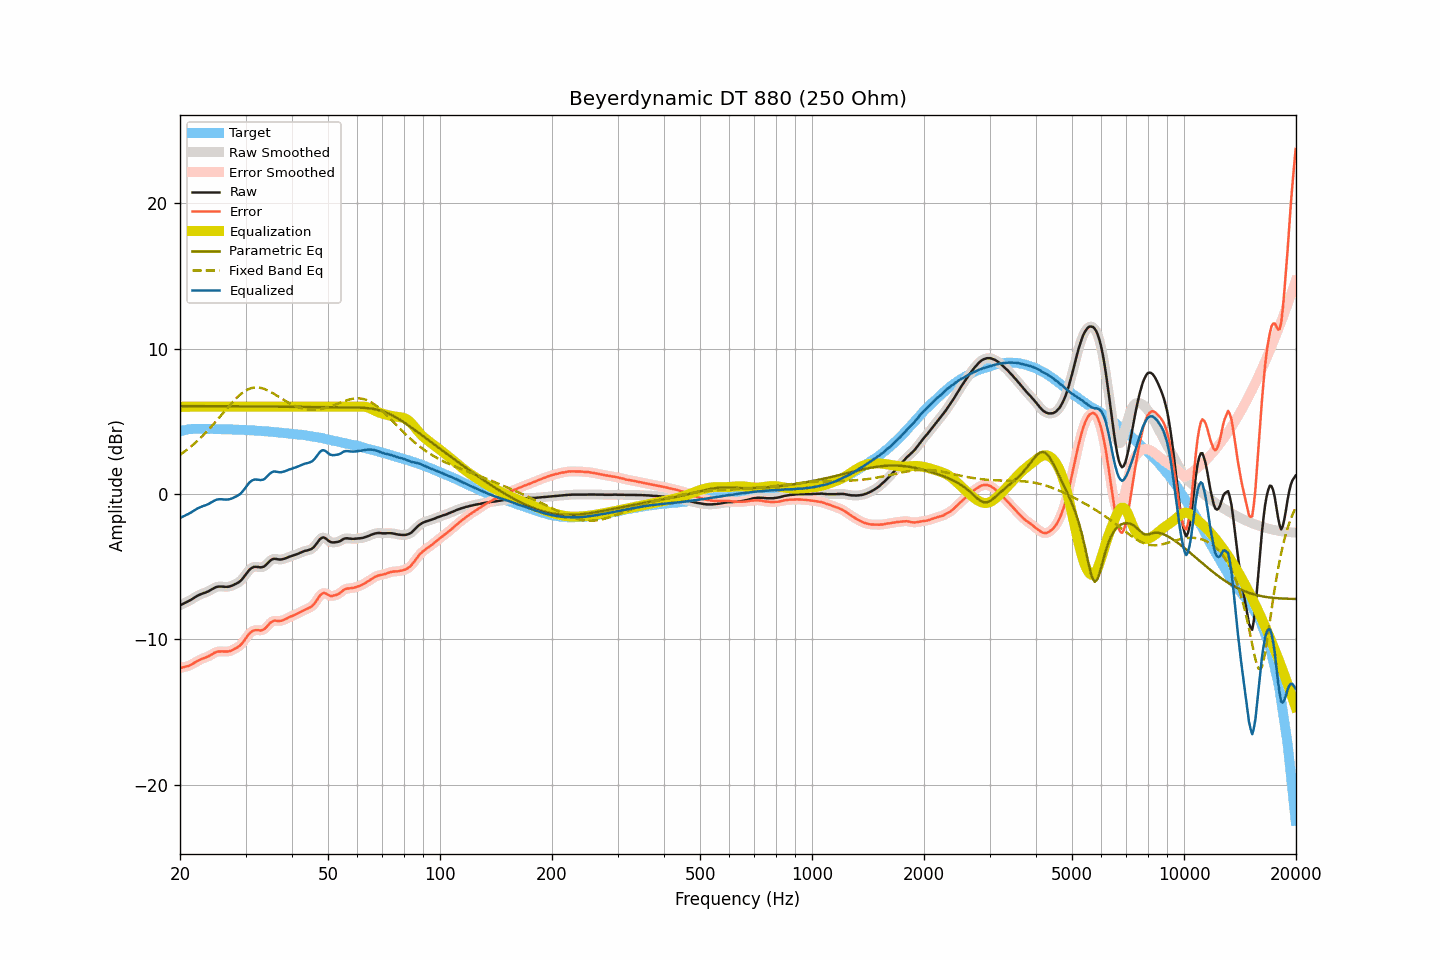

Source data for this figure (header and first rows):
frequency, raw, smoothed, error, error_smoothed, equalization, parametric_eq, fixed_band_eq, equalized_raw, equalized_smoothed, target
20.00, -7.65, -7.65, -11.96, -11.96, 6.00, 6.04, 2.70, -1.65, -1.65, 4.31
20.20, -7.60, -7.60, -11.94, -11.94, 6.00, 6.04, 2.77, -1.60, -1.60, 4.34
20.40, -7.54, -7.54, -11.91, -11.91, 6.00, 6.04, 2.85, -1.54, -1.54, 4.37
20.61, -7.49, -7.49, -11.88, -11.88, 6.00, 6.04, 2.93, -1.49, -1.49, 4.39
20.81, -7.43, -7.43, -11.85, -11.85, 6.00, 6.04, 3.02, -1.43, -1.43, 4.42
21.02, -7.38, -7.38, -11.83, -11.82, 6.00, 6.04, 3.10, -1.38, -1.38, 4.45
21.23, -7.32, -7.32, -11.78, -11.78, 6.00, 6.04, 3.19, -1.32, -1.32, 4.46
21.44, -7.26, -7.26, -11.73, -11.73, 6.00, 6.04, 3.28, -1.26, -1.26, 4.47
21.66, -7.19, -7.19, -11.67, -11.67, 6.00, 6.04, 3.37, -1.19, -1.19, 4.48
21.87, -7.12, -7.12, -11.60, -11.60, 6.00, 6.04, 3.47, -1.12, -1.12, 4.48
22.09, -7.05, -7.05, -11.54, -11.53, 6.00, 6.04, 3.57, -1.05, -1.05, 4.49
22.31, -6.98, -6.99, -11.47, -11.47, 6.00, 6.04, 3.67, -0.98, -0.99, 4.48
22.54, -6.93, -6.93, -11.42, -11.41, 6.00, 6.04, 3.77, -0.93, -0.93, 4.48
22.76, -6.88, -6.88, -11.36, -11.36, 6.00, 6.04, 3.88, -0.88, -0.88, 4.48
22.99, -6.84, -6.84, -11.31, -11.32, 6.00, 6.04, 3.99, -0.84, -0.84, 4.47
23.22, -6.80, -6.80, -11.27, -11.28, 6.00, 6.04, 4.10, -0.80, -0.80, 4.47
23.45, -6.77, -6.77, -11.24, -11.24, 6.00, 6.04, 4.22, -0.77, -0.77, 4.47
23.69, -6.72, -6.72, -11.19, -11.19, 6.00, 6.04, 4.33, -0.72, -0.72, 4.47
23.92, -6.67, -6.67, -11.14, -11.14, 6.00, 6.04, 4.45, -0.67, -0.67, 4.47
24.16, -6.60, -6.60, -11.08, -11.08, 6.00, 6.04, 4.57, -0.60, -0.60, 4.48
24.40, -6.54, -6.54, -11.02, -11.01, 6.00, 6.04, 4.70, -0.54, -0.54, 4.48
24.65, -6.47, -6.47, -10.94, -10.95, 6.00, 6.04, 4.82, -0.47, -0.47, 4.47
24.89, -6.42, -6.42, -10.89, -10.89, 6.00, 6.04, 4.95, -0.42, -0.42, 4.47
25.14, -6.38, -6.38, -10.85, -10.85, 6.00, 6.04, 5.08, -0.38, -0.38, 4.47
25.39, -6.36, -6.36, -10.83, -10.83, 6.00, 6.04, 5.21, -0.36, -0.36, 4.46
25.65, -6.36, -6.36, -10.82, -10.82, 6.00, 6.04, 5.34, -0.36, -0.36, 4.46
25.91, -6.36, -6.36, -10.81, -10.82, 6.00, 6.04, 5.47, -0.36, -0.36, 4.45
26.16, -6.37, -6.37, -10.82, -10.82, 6.00, 6.04, 5.60, -0.37, -0.37, 4.45
26.43, -6.38, -6.38, -10.83, -10.83, 6.00, 6.03, 5.73, -0.38, -0.38, 4.45
26.69, -6.38, -6.38, -10.83, -10.83, 6.00, 6.03, 5.86, -0.38, -0.38, 4.45
26.96, -6.37, -6.37, -10.82, -10.82, 6.00, 6.03, 5.99, -0.37, -0.37, 4.45
27.23, -6.35, -6.35, -10.80, -10.79, 6.00, 6.03, 6.11, -0.35, -0.35, 4.45
27.50, -6.31, -6.31, -10.76, -10.76, 6.00, 6.03, 6.24, -0.31, -0.31, 4.44
27.77, -6.27, -6.27, -10.70, -10.70, 6.00, 6.03, 6.36, -0.27, -0.27, 4.43
28.05, -6.21, -6.22, -10.64, -10.65, 6.00, 6.03, 6.48, -0.21, -0.22, 4.43
28.33, -6.16, -6.16, -10.58, -10.59, 6.00, 6.03, 6.59, -0.16, -0.16, 4.42
28.62, -6.10, -6.10, -10.52, -10.52, 6.00, 6.03, 6.69, -0.10, -0.10, 4.42
28.90, -6.03, -6.03, -10.45, -10.44, 6.00, 6.03, 6.79, -0.03, -0.03, 4.42
29.19, -5.93, -5.93, -10.34, -10.34, 6.00, 6.03, 6.89, 0.07, 0.07, 4.41
29.48, -5.81, -5.81, -10.22, -10.22, 6.00, 6.03, 6.97, 0.19, 0.19, 4.41
29.78, -5.66, -5.66, -10.07, -10.07, 6.00, 6.03, 7.05, 0.34, 0.34, 4.40
30.08, -5.51, -5.51, -9.91, -9.91, 6.00, 6.03, 7.12, 0.49, 0.49, 4.40
30.38, -5.36, -5.36, -9.75, -9.76, 6.00, 6.03, 7.18, 0.64, 0.64, 4.39
30.68, -5.23, -5.24, -9.62, -9.62, 6.00, 6.02, 7.23, 0.77, 0.76, 4.39
30.99, -5.13, -5.13, -9.51, -9.51, 6.00, 6.02, 7.27, 0.87, 0.87, 4.37
31.30, -5.06, -5.06, -9.43, -9.43, 6.00, 6.02, 7.30, 0.94, 0.94, 4.37
31.61, -5.01, -5.02, -9.38, -9.38, 6.00, 6.02, 7.32, 0.99, 0.98, 4.37
31.93, -5.00, -5.00, -9.36, -9.36, 6.00, 6.02, 7.33, 1.00, 1.00, 4.36
32.24, -5.01, -5.01, -9.36, -9.36, 6.00, 6.02, 7.33, 0.99, 0.99, 4.35
32.57, -5.02, -5.03, -9.36, -9.37, 6.00, 6.02, 7.32, 0.98, 0.97, 4.34
32.89, -5.04, -5.04, -9.38, -9.37, 6.00, 6.02, 7.30, 0.96, 0.96, 4.34
33.22, -5.03, -5.03, -9.36, -9.36, 6.00, 6.02, 7.27, 0.97, 0.97, 4.33
33.55, -5.00, -4.99, -9.33, -9.31, 6.00, 6.02, 7.24, 1.00, 1.01, 4.32
33.89, -4.92, -4.92, -9.23, -9.23, 6.00, 6.02, 7.20, 1.08, 1.08, 4.31
34.23, -4.81, -4.82, -9.12, -9.12, 6.00, 6.01, 7.15, 1.19, 1.18, 4.31
34.57, -4.70, -4.70, -9.00, -9.00, 6.00, 6.01, 7.10, 1.30, 1.30, 4.30
34.92, -4.59, -4.60, -8.88, -8.88, 6.00, 6.01, 7.04, 1.41, 1.40, 4.28
35.27, -4.51, -4.51, -8.79, -8.79, 6.00, 6.01, 6.98, 1.49, 1.49, 4.28
35.62, -4.46, -4.47, -8.73, -8.73, 6.00, 6.01, 6.92, 1.54, 1.53, 4.27
35.97, -4.45, -4.46, -8.70, -8.71, 6.00, 6.01, 6.85, 1.55, 1.54, 4.25
... 635 more rows
